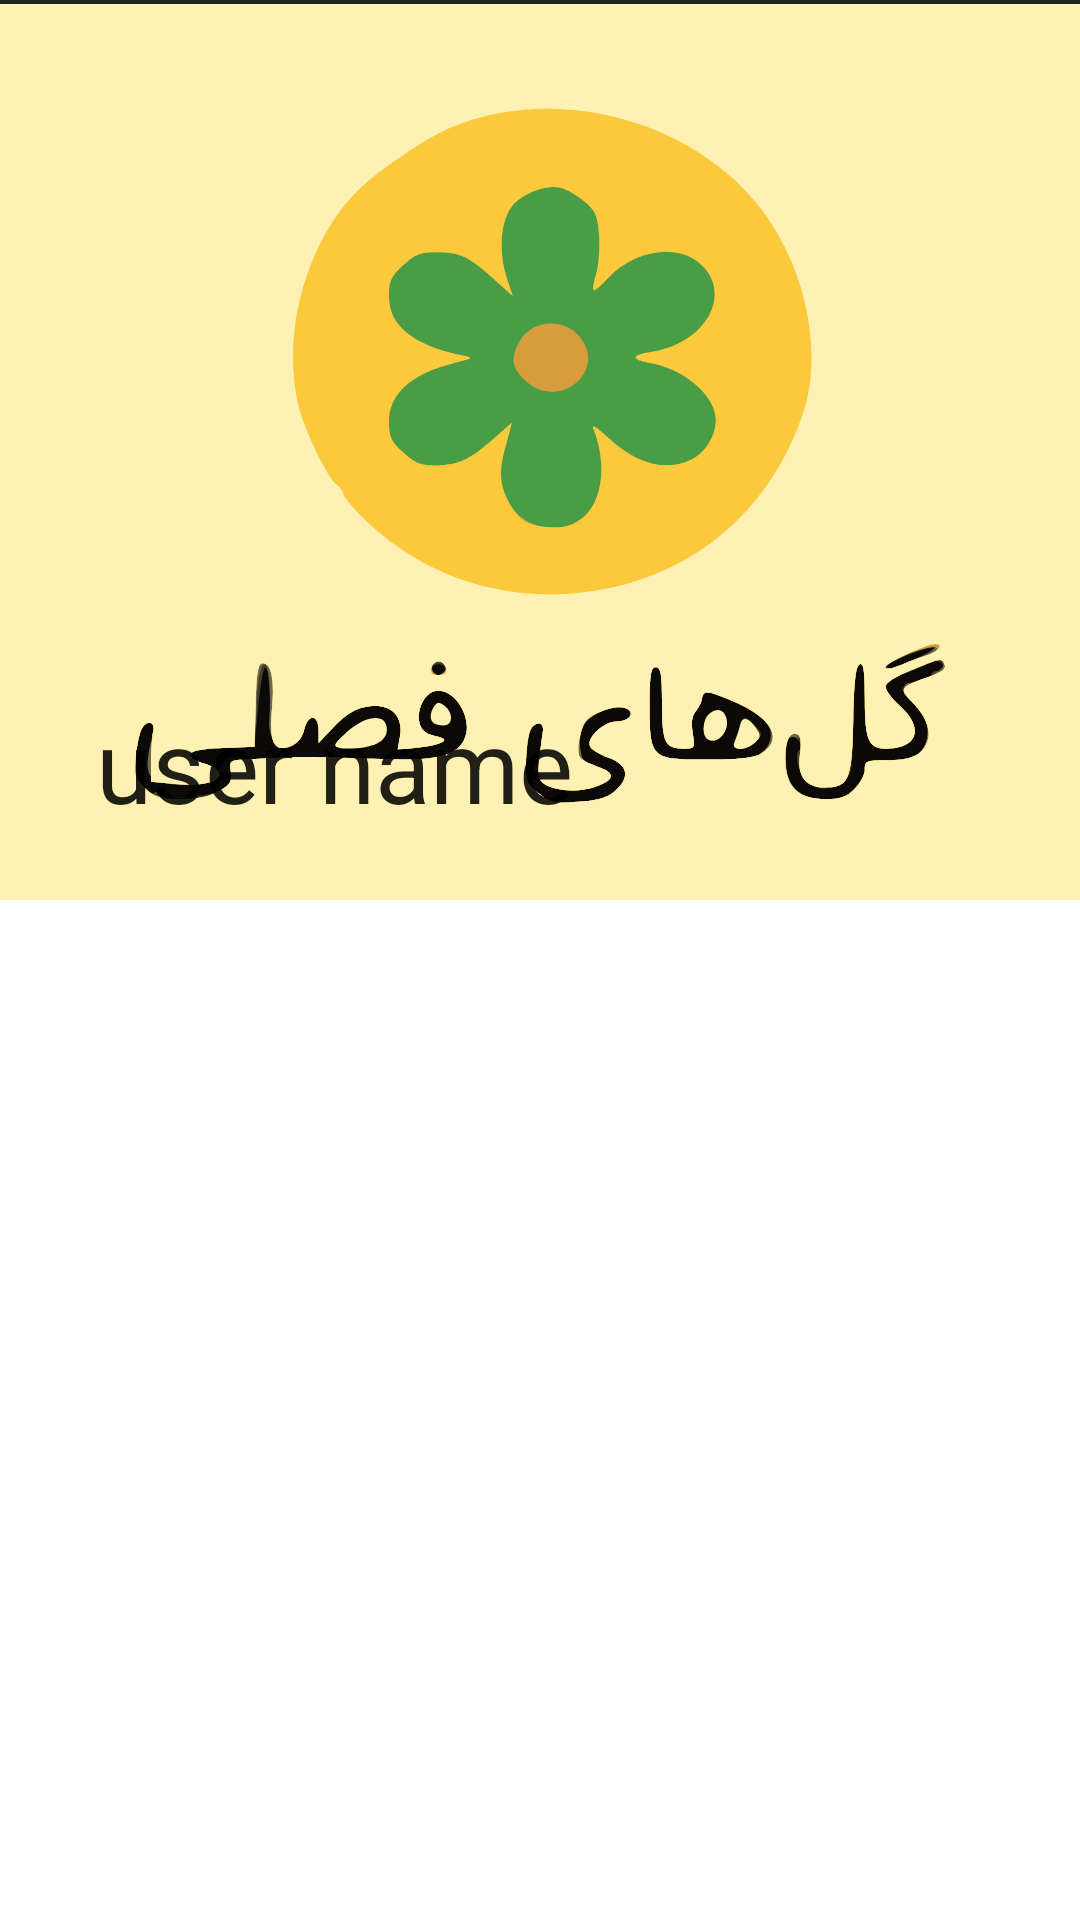

Android layout source for this screen:
<!-- AndroidManifest.xml: application theme Theme.RostManaFinal -->
<!-- res/layout/my_greenhouse.xml -->
<?xml version="1.0" encoding="utf-8"?>
<androidx.coordinatorlayout.widget.CoordinatorLayout xmlns:android="http://schemas.android.com/apk/res/android"
    xmlns:app="http://schemas.android.com/apk/res-auto"
    android:layout_width="match_parent"
    android:layout_height="match_parent"
    android:background="@color/white">

    <com.google.android.material.appbar.AppBarLayout
        android:layout_width="match_parent"
        android:layout_height="300dp"
        android:theme="@style/Theme.AppCompat.DayNight.DarkActionBar">

        <com.google.android.material.appbar.CollapsingToolbarLayout
            android:layout_width="match_parent"
            android:layout_height="match_parent"
            android:background="@drawable/ic_seasonalflowers"
            app:contentScrim="@color/blue"
            app:expandedTitleMarginTop="50dp"
            app:layout_scrollFlags="scroll|exitUntilCollapsed"

            app:title="user name ">


            <androidx.appcompat.widget.Toolbar
                android:layout_width="match_parent"
                android:layout_height="?android:actionBarSize"
                app:layout_collapseMode="pin" />

        </com.google.android.material.appbar.CollapsingToolbarLayout>
    </com.google.android.material.appbar.AppBarLayout>

    <androidx.constraintlayout.widget.ConstraintLayout
        android:id="@+id/itemsRecycler"
        android:layout_width="match_parent"
        android:layout_height="match_parent"
        app:layout_behavior="@string/appbar_scrolling_view_behavior" />

</androidx.coordinatorlayout.widget.CoordinatorLayout>
<!-- resources referenced by this layout -->
<resources>
  <color name="blue">#018786</color>
  <color name="white">#FFFFFFFF</color>
  <!-- drawable ic_seasonalflowers: vector/xml drawable (drawable, 13829 chars, omitted) -->
  <style name="Theme.RostManaFinal" parent="Theme.MaterialComponents.DayNight.NoActionBar">
          
          <item name="colorPrimary">@color/darkGreen</item>
          <item name="colorPrimaryVariant">@color/darkGreen</item>
          <item name="colorOnPrimary">@color/white</item>
          
          <item name="colorSecondary">@color/lGreen2</item>
          <item name="colorSecondaryVariant">@color/teal_700</item>
          <item name="colorOnSecondary">@color/black</item>
  
          
          <item name="android:statusBarColor" tools:targetApi="l">?attr/colorPrimaryVariant</item>
  
          
      </style>
  <color name="darkGreen">#52AC54</color>
  <color name="lGreen2">#26a653</color>
  <color name="teal_700">#FF018786</color>
  <color name="black">#000000</color>
</resources>
